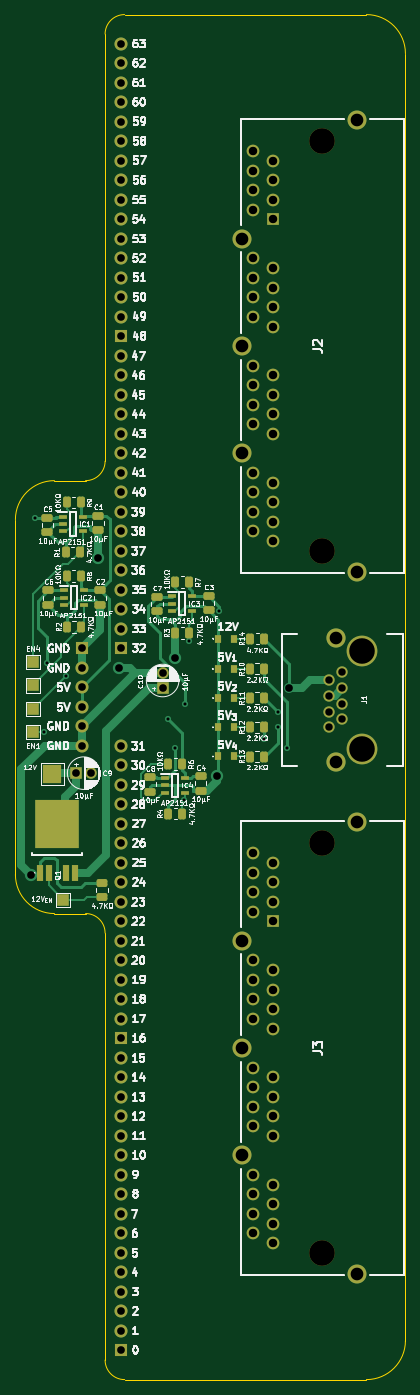
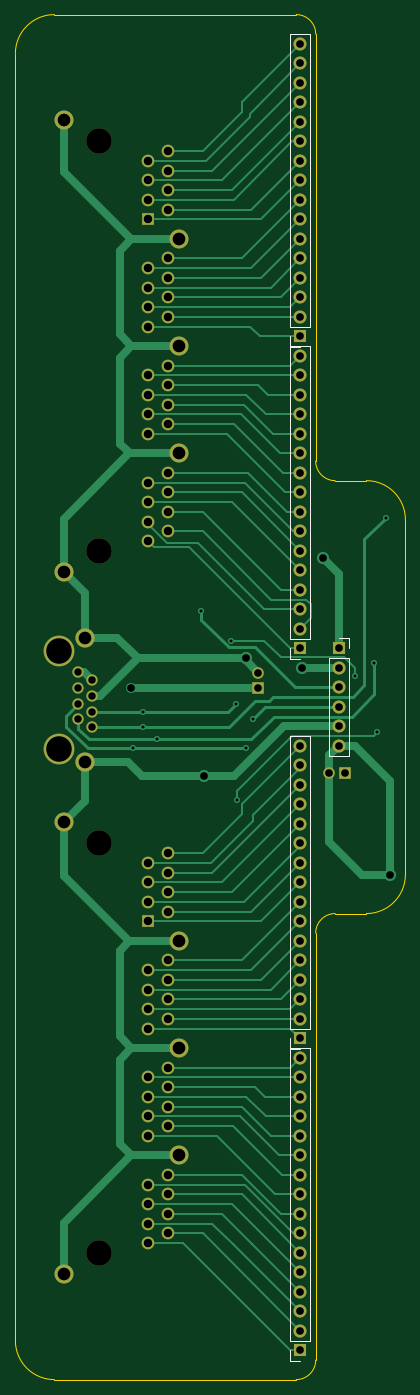
Circuit board: 9 layer files. Board 50.8 x 177.8 mm.
- bottom_copper: Pico Wide GPIO Connect-B_Cu.gbl (27230 bytes)
- bottom_mask: Pico Wide GPIO Connect-B_Mask.gbs (4785 bytes)
- bottom_silk: Pico Wide GPIO Connect-B_Silkscreen.gbo (2028 bytes)
- outline: Pico Wide GPIO Connect-Edge_Cuts.gm1 (1539 bytes)
- top_copper: Pico Wide GPIO Connect-F_Cu.gtl (31038 bytes)
- top_mask: Pico Wide GPIO Connect-F_Mask.gts (8968 bytes)
- top_silk: Pico Wide GPIO Connect-F_Silkscreen.gto (201765 bytes)
- drill: Pico Wide GPIO Connect-NPTH.drl (427 bytes)
- drill: Pico Wide GPIO Connect-PTH.drl (2904 bytes)

=== bottom_copper: Pico Wide GPIO Connect-B_Cu.gbl (27230 bytes, source omitted) ===
=== bottom_mask: Pico Wide GPIO Connect-B_Mask.gbs ===
%TF.GenerationSoftware,KiCad,Pcbnew,8.0.7*%
%TF.CreationDate,2025-02-06T08:19:00+02:00*%
%TF.ProjectId,Pico Wide GPIO Connect,5069636f-2057-4696-9465-204750494f20,V0*%
%TF.SameCoordinates,Original*%
%TF.FileFunction,Soldermask,Bot*%
%TF.FilePolarity,Negative*%
%FSLAX46Y46*%
G04 Gerber Fmt 4.6, Leading zero omitted, Abs format (unit mm)*
G04 Created by KiCad (PCBNEW 8.0.7) date 2025-02-06 08:19:00*
%MOMM*%
%LPD*%
G01*
G04 APERTURE LIST*
%ADD10C,2.475000*%
%ADD11C,1.650000*%
%ADD12R,1.650000X1.650000*%
%ADD13C,3.330000*%
%ADD14R,1.500000X1.500000*%
%ADD15C,1.500000*%
%ADD16C,2.500000*%
%ADD17C,1.470000*%
%ADD18C,4.000000*%
%ADD19R,1.700000X1.700000*%
%ADD20O,1.700000X1.700000*%
G04 APERTURE END LIST*
D10*
%TO.C,J3*%
X30732000Y-101350000D03*
X15752000Y-116840000D03*
X15752000Y-130810000D03*
X15752000Y-144780000D03*
X30732000Y-160270000D03*
D11*
X17272000Y-147320000D03*
X19812000Y-148590000D03*
X17272000Y-149860000D03*
X19812000Y-151130000D03*
X17272000Y-152400000D03*
X19812000Y-153670000D03*
X17272000Y-154940000D03*
X19812000Y-156210000D03*
X17272000Y-133350000D03*
X19812000Y-134620000D03*
X17272000Y-135890000D03*
X19812000Y-137160000D03*
X17272000Y-138430000D03*
X19812000Y-139700000D03*
X17272000Y-140970000D03*
X19812000Y-142240000D03*
X17272000Y-119380000D03*
X19812000Y-120650000D03*
X17272000Y-121920000D03*
X19812000Y-123190000D03*
X17272000Y-124460000D03*
X19812000Y-125730000D03*
X17272000Y-127000000D03*
X19812000Y-128270000D03*
X17272000Y-105410000D03*
X19812000Y-106680000D03*
X17272000Y-107950000D03*
X19812000Y-109220000D03*
X17272000Y-110490000D03*
X19812000Y-111760000D03*
X17272000Y-113030000D03*
D12*
X19812000Y-114300000D03*
D13*
X26162000Y-104140000D03*
X26162000Y-157480000D03*
%TD*%
D14*
%TO.C,C9*%
X-5826000Y-94996000D03*
D15*
X-3826000Y-94996000D03*
%TD*%
D14*
%TO.C,C10*%
X5461000Y-83931000D03*
D15*
X5461000Y-81930999D03*
%TD*%
D13*
%TO.C,J2*%
X26162000Y-66040000D03*
X26162000Y-12700000D03*
D12*
X19812000Y-22860000D03*
D11*
X17272000Y-21590000D03*
X19812000Y-20320000D03*
X17272000Y-19050000D03*
X19812000Y-17780000D03*
X17272000Y-16510000D03*
X19812000Y-15240000D03*
X17272000Y-13970000D03*
X19812000Y-36830000D03*
X17272000Y-35560000D03*
X19812000Y-34290000D03*
X17272000Y-33020000D03*
X19812000Y-31750000D03*
X17272000Y-30480000D03*
X19812000Y-29210000D03*
X17272000Y-27940000D03*
X19812000Y-50800000D03*
X17272000Y-49530000D03*
X19812000Y-48260000D03*
X17272000Y-46990000D03*
X19812000Y-45720000D03*
X17272000Y-44450000D03*
X19812000Y-43180000D03*
X17272000Y-41910000D03*
X19812000Y-64770000D03*
X17272000Y-63500000D03*
X19812000Y-62230000D03*
X17272000Y-60960000D03*
X19812000Y-59690000D03*
X17272000Y-58420000D03*
X19812000Y-57150000D03*
X17272000Y-55880000D03*
D10*
X30732000Y-68830000D03*
X15752000Y-53340000D03*
X15752000Y-39370000D03*
X15752000Y-25400000D03*
X30732000Y-9910000D03*
%TD*%
D16*
%TO.C,J1*%
X28000000Y-93589000D03*
X28000000Y-77329000D03*
D17*
X27110000Y-89019000D03*
X28890000Y-87999000D03*
X27110000Y-86979000D03*
X28890000Y-85959000D03*
X27110000Y-84939000D03*
X28890000Y-83919000D03*
X27110000Y-82899000D03*
X28890000Y-81879000D03*
D18*
X31430000Y-79109000D03*
X31430000Y-91809000D03*
%TD*%
D19*
%TO.C,J4*%
X0Y-170180000D03*
D20*
X0Y-167640000D03*
X0Y-165100000D03*
X0Y-162560000D03*
X0Y-160020000D03*
X0Y-157480000D03*
X0Y-154940000D03*
X0Y-152400000D03*
X0Y-149860000D03*
X0Y-147320000D03*
X0Y-144780000D03*
X0Y-142240000D03*
X0Y-139700000D03*
X0Y-137160000D03*
X0Y-134620000D03*
X0Y-132080000D03*
%TD*%
D19*
%TO.C,J7*%
X0Y-38100000D03*
D20*
X0Y-35560000D03*
X0Y-33020000D03*
X0Y-30480000D03*
X0Y-27940000D03*
X0Y-25400000D03*
X0Y-22860000D03*
X0Y-20320000D03*
X0Y-17780000D03*
X0Y-15240000D03*
X0Y-12700000D03*
X0Y-10160000D03*
X0Y-7620000D03*
X0Y-5080000D03*
X0Y-2540000D03*
X0Y0D03*
%TD*%
D19*
%TO.C,J6*%
X0Y-78740000D03*
D20*
X0Y-76200000D03*
X0Y-73660000D03*
X0Y-71120000D03*
X0Y-68580000D03*
X0Y-66040000D03*
X0Y-63500000D03*
X0Y-60960000D03*
X0Y-58420000D03*
X0Y-55880000D03*
X0Y-53340000D03*
X0Y-50800000D03*
X0Y-48260000D03*
X0Y-45720000D03*
X0Y-43180000D03*
X0Y-40640000D03*
%TD*%
D19*
%TO.C,J9*%
X-5080000Y-78740000D03*
D20*
X-5080000Y-81280000D03*
X-5080000Y-83820000D03*
X-5080000Y-86360000D03*
X-5080000Y-88900000D03*
X-5080000Y-91440000D03*
%TD*%
D19*
%TO.C,J5*%
X0Y-129540000D03*
D20*
X0Y-127000000D03*
X0Y-124460000D03*
X0Y-121920000D03*
X0Y-119380000D03*
X0Y-116840000D03*
X0Y-114300000D03*
X0Y-111760000D03*
X0Y-109220000D03*
X0Y-106680000D03*
X0Y-104140000D03*
X0Y-101600000D03*
X0Y-99060000D03*
X0Y-96520000D03*
X0Y-93980000D03*
X0Y-91440000D03*
%TD*%
M02*

=== bottom_silk: Pico Wide GPIO Connect-B_Silkscreen.gbo ===
%TF.GenerationSoftware,KiCad,Pcbnew,8.0.7*%
%TF.CreationDate,2025-02-06T08:19:00+02:00*%
%TF.ProjectId,Pico Wide GPIO Connect,5069636f-2057-4696-9465-204750494f20,V0*%
%TF.SameCoordinates,Original*%
%TF.FileFunction,Legend,Bot*%
%TF.FilePolarity,Positive*%
%FSLAX46Y46*%
G04 Gerber Fmt 4.6, Leading zero omitted, Abs format (unit mm)*
G04 Created by KiCad (PCBNEW 8.0.7) date 2025-02-06 08:19:00*
%MOMM*%
%LPD*%
G01*
G04 APERTURE LIST*
%ADD10C,0.120000*%
G04 APERTURE END LIST*
D10*
%TO.C,J4*%
X-1330000Y-130750000D02*
X-1330000Y-168910000D01*
X1330000Y-130750000D02*
X-1330000Y-130750000D01*
X1330000Y-130750000D02*
X1330000Y-168910000D01*
X1330000Y-168910000D02*
X-1330000Y-168910000D01*
X1330000Y-170180000D02*
X1330000Y-171510000D01*
X1330000Y-171510000D02*
X0Y-171510000D01*
%TO.C,J7*%
X-1330000Y1330000D02*
X-1330000Y-36830000D01*
X1330000Y1330000D02*
X-1330000Y1330000D01*
X1330000Y1330000D02*
X1330000Y-36830000D01*
X1330000Y-36830000D02*
X-1330000Y-36830000D01*
X1330000Y-38100000D02*
X1330000Y-39430000D01*
X1330000Y-39430000D02*
X0Y-39430000D01*
%TO.C,J6*%
X-1330000Y-39310000D02*
X-1330000Y-77470000D01*
X1330000Y-39310000D02*
X-1330000Y-39310000D01*
X1330000Y-39310000D02*
X1330000Y-77470000D01*
X1330000Y-77470000D02*
X-1330000Y-77470000D01*
X1330000Y-78740000D02*
X1330000Y-80070000D01*
X1330000Y-80070000D02*
X0Y-80070000D01*
%TO.C,J9*%
X-6410000Y-77410000D02*
X-5080000Y-77410000D01*
X-6410000Y-78740000D02*
X-6410000Y-77410000D01*
X-6410000Y-80010000D02*
X-3750000Y-80010000D01*
X-6410000Y-92770000D02*
X-6410000Y-80010000D01*
X-6410000Y-92770000D02*
X-3750000Y-92770000D01*
X-3750000Y-92770000D02*
X-3750000Y-80010000D01*
%TO.C,J5*%
X-1330000Y-90110000D02*
X-1330000Y-128270000D01*
X1330000Y-90110000D02*
X-1330000Y-90110000D01*
X1330000Y-90110000D02*
X1330000Y-128270000D01*
X1330000Y-128270000D02*
X-1330000Y-128270000D01*
X1330000Y-129540000D02*
X1330000Y-130870000D01*
X1330000Y-130870000D02*
X0Y-130870000D01*
%TD*%
M02*

=== outline: Pico Wide GPIO Connect-Edge_Cuts.gm1 ===
%TF.GenerationSoftware,KiCad,Pcbnew,8.0.7*%
%TF.CreationDate,2025-02-06T08:19:00+02:00*%
%TF.ProjectId,Pico Wide GPIO Connect,5069636f-2057-4696-9465-204750494f20,V0*%
%TF.SameCoordinates,Original*%
%TF.FileFunction,Profile,NP*%
%FSLAX46Y46*%
G04 Gerber Fmt 4.6, Leading zero omitted, Abs format (unit mm)*
G04 Created by KiCad (PCBNEW 8.0.7) date 2025-02-06 08:19:00*
%MOMM*%
%LPD*%
G01*
G04 APERTURE LIST*
%TA.AperFunction,Profile*%
%ADD10C,0.100000*%
%TD*%
G04 APERTURE END LIST*
D10*
X-2032000Y-171450000D02*
X-2032000Y-115824000D01*
X508000Y3810000D02*
X32008000Y3810000D01*
X37088000Y-168910000D02*
G75*
G02*
X32008000Y-173990000I-5080000J0D01*
G01*
X-4572000Y-113284000D02*
G75*
G02*
X-2032000Y-115824000I-1J-2540001D01*
G01*
X-2032000Y1270000D02*
G75*
G02*
X508000Y3810000I2540000J0D01*
G01*
X-4572000Y-56896000D02*
X-8636000Y-56896000D01*
X-8636000Y-113284000D02*
G75*
G02*
X-13716000Y-108204000I2J5080002D01*
G01*
X-2032000Y-54356000D02*
G75*
G02*
X-4572000Y-56896000I-2540001J1D01*
G01*
X37088000Y-168910000D02*
X37088000Y-1270000D01*
X508000Y-173990000D02*
G75*
G02*
X-2032000Y-171450000I0J2540000D01*
G01*
X-13716000Y-61976000D02*
G75*
G02*
X-8636000Y-56896000I5080002J-2D01*
G01*
X-2032000Y-54356000D02*
X-2032000Y1270000D01*
X32008000Y3810000D02*
G75*
G02*
X37088000Y-1270000I0J-5080000D01*
G01*
X-13716000Y-108204000D02*
X-13716000Y-61976000D01*
X508000Y-173990000D02*
X32008000Y-173990000D01*
X-8636000Y-113284000D02*
X-4572000Y-113284000D01*
M02*

=== top_copper: Pico Wide GPIO Connect-F_Cu.gtl (31038 bytes, source omitted) ===
=== top_mask: Pico Wide GPIO Connect-F_Mask.gts (8968 bytes, source omitted) ===
=== top_silk: Pico Wide GPIO Connect-F_Silkscreen.gto (201765 bytes, source omitted) ===
=== drill: Pico Wide GPIO Connect-NPTH.drl ===
M48
; DRILL file {KiCad 8.0.7} date 2025-02-06T08:19:02+0200
; FORMAT={-:-/ absolute / inch / decimal}
; #@! TF.CreationDate,2025-02-06T08:19:02+02:00
; #@! TF.GenerationSoftware,Kicad,Pcbnew,8.0.7
; #@! TF.FileFunction,NonPlated,1,2,NPTH
FMAT,2
INCH
; #@! TA.AperFunction,NonPlated,NPTH,ComponentDrill
T1C0.1311
%
G90
G05
T1
X1.03Y-0.5
X1.03Y-2.6
X1.03Y-4.1
X1.03Y-6.2
X1.2374Y-3.1145
X1.2374Y-3.6145
M30

=== drill: Pico Wide GPIO Connect-PTH.drl ===
M48
; DRILL file {KiCad 8.0.7} date 2025-02-06T08:19:02+0200
; FORMAT={-:-/ absolute / inch / decimal}
; #@! TF.CreationDate,2025-02-06T08:19:02+02:00
; #@! TF.GenerationSoftware,Kicad,Pcbnew,8.0.7
; #@! TF.FileFunction,Plated,1,2,PTH
FMAT,2
INCH
; #@! TA.AperFunction,Plated,PTH,ViaDrill
T1C0.0157
; #@! TA.AperFunction,Plated,PTH,ComponentDrill
T2C0.0382
; #@! TA.AperFunction,Plated,PTH,ViaDrill
T3C0.0394
; #@! TA.AperFunction,Plated,PTH,ComponentDrill
T4C0.0394
; #@! TA.AperFunction,Plated,PTH,ComponentDrill
T5C0.0433
; #@! TA.AperFunction,Plated,PTH,ComponentDrill
T6C0.0650
%
G90
G05
T1
X-0.44Y-2.43
X-0.395Y-3.53
X-0.38Y-3.175
X-0.28Y-3.24
X0.24Y-3.46
X0.28Y-3.6112
X0.325Y-3.8782
X0.33Y-3.385
X0.3519Y-3.06
X0.5063Y-2.91
X0.735Y-3.565
X0.805Y-3.4244
X0.805Y-3.5047
X0.855Y-3.6112
T2
X1.0673Y-3.2637
X1.0673Y-3.3441
X1.0673Y-3.4244
X1.0673Y-3.5047
X1.1374Y-3.2236
X1.1374Y-3.3039
X1.1374Y-3.3842
X1.1374Y-3.4645
T3
X-0.46Y-4.26
X-0.1162Y-2.635
X-0.01Y-3.2
X0.28Y-3.15
X0.495Y-3.755
X0.865Y-3.305
T4
X-0.2294Y-3.74
X-0.2Y-3.1
X-0.2Y-3.2
X-0.2Y-3.3
X-0.2Y-3.4
X-0.2Y-3.5
X-0.2Y-3.6
X-0.1506Y-3.74
X0.0Y0.0
X0.0Y-0.1
X0.0Y-0.2
X0.0Y-0.3
X0.0Y-0.4
X0.0Y-0.5
X0.0Y-0.6
X0.0Y-0.7
X0.0Y-0.8
X0.0Y-0.9
X0.0Y-1.0
X0.0Y-1.1
X0.0Y-1.2
X0.0Y-1.3
X0.0Y-1.4
X0.0Y-1.5
X0.0Y-1.6
X0.0Y-1.7
X0.0Y-1.8
X0.0Y-1.9
X0.0Y-2.0
X0.0Y-2.1
X0.0Y-2.2
X0.0Y-2.3
X0.0Y-2.4
X0.0Y-2.5
X0.0Y-2.6
X0.0Y-2.7
X0.0Y-2.8
X0.0Y-2.9
X0.0Y-3.0
X0.0Y-3.1
X0.0Y-3.6
X0.0Y-3.7
X0.0Y-3.8
X0.0Y-3.9
X0.0Y-4.0
X0.0Y-4.1
X0.0Y-4.2
X0.0Y-4.3
X0.0Y-4.4
X0.0Y-4.5
X0.0Y-4.6
X0.0Y-4.7
X0.0Y-4.8
X0.0Y-4.9
X0.0Y-5.0
X0.0Y-5.1
X0.0Y-5.2
X0.0Y-5.3
X0.0Y-5.4
X0.0Y-5.5
X0.0Y-5.6
X0.0Y-5.7
X0.0Y-5.8
X0.0Y-5.9
X0.0Y-6.0
X0.0Y-6.1
X0.0Y-6.2
X0.0Y-6.3
X0.0Y-6.4
X0.0Y-6.5
X0.0Y-6.6
X0.0Y-6.7
X0.215Y-3.2256
X0.215Y-3.3044
T5
X0.68Y-0.55
X0.68Y-0.65
X0.68Y-0.75
X0.68Y-0.85
X0.68Y-1.1
X0.68Y-1.2
X0.68Y-1.3
X0.68Y-1.4
X0.68Y-1.65
X0.68Y-1.75
X0.68Y-1.85
X0.68Y-1.95
X0.68Y-2.2
X0.68Y-2.3
X0.68Y-2.4
X0.68Y-2.5
X0.68Y-4.15
X0.68Y-4.25
X0.68Y-4.35
X0.68Y-4.45
X0.68Y-4.7
X0.68Y-4.8
X0.68Y-4.9
X0.68Y-5.0
X0.68Y-5.25
X0.68Y-5.35
X0.68Y-5.45
X0.68Y-5.55
X0.68Y-5.8
X0.68Y-5.9
X0.68Y-6.0
X0.68Y-6.1
X0.78Y-0.6
X0.78Y-0.7
X0.78Y-0.8
X0.78Y-0.9
X0.78Y-1.15
X0.78Y-1.25
X0.78Y-1.35
X0.78Y-1.45
X0.78Y-1.7
X0.78Y-1.8
X0.78Y-1.9
X0.78Y-2.0
X0.78Y-2.25
X0.78Y-2.35
X0.78Y-2.45
X0.78Y-2.55
X0.78Y-4.2
X0.78Y-4.3
X0.78Y-4.4
X0.78Y-4.5
X0.78Y-4.75
X0.78Y-4.85
X0.78Y-4.95
X0.78Y-5.05
X0.78Y-5.3
X0.78Y-5.4
X0.78Y-5.5
X0.78Y-5.6
X0.78Y-5.85
X0.78Y-5.95
X0.78Y-6.05
X0.78Y-6.15
T6
X0.6202Y-1.0
X0.6202Y-1.55
X0.6202Y-2.1
X0.6202Y-4.6
X0.6202Y-5.15
X0.6202Y-5.7
X1.1024Y-3.0444
X1.1024Y-3.6846
X1.2099Y-0.3902
X1.2099Y-2.7098
X1.2099Y-3.9902
X1.2099Y-6.3098
M30
